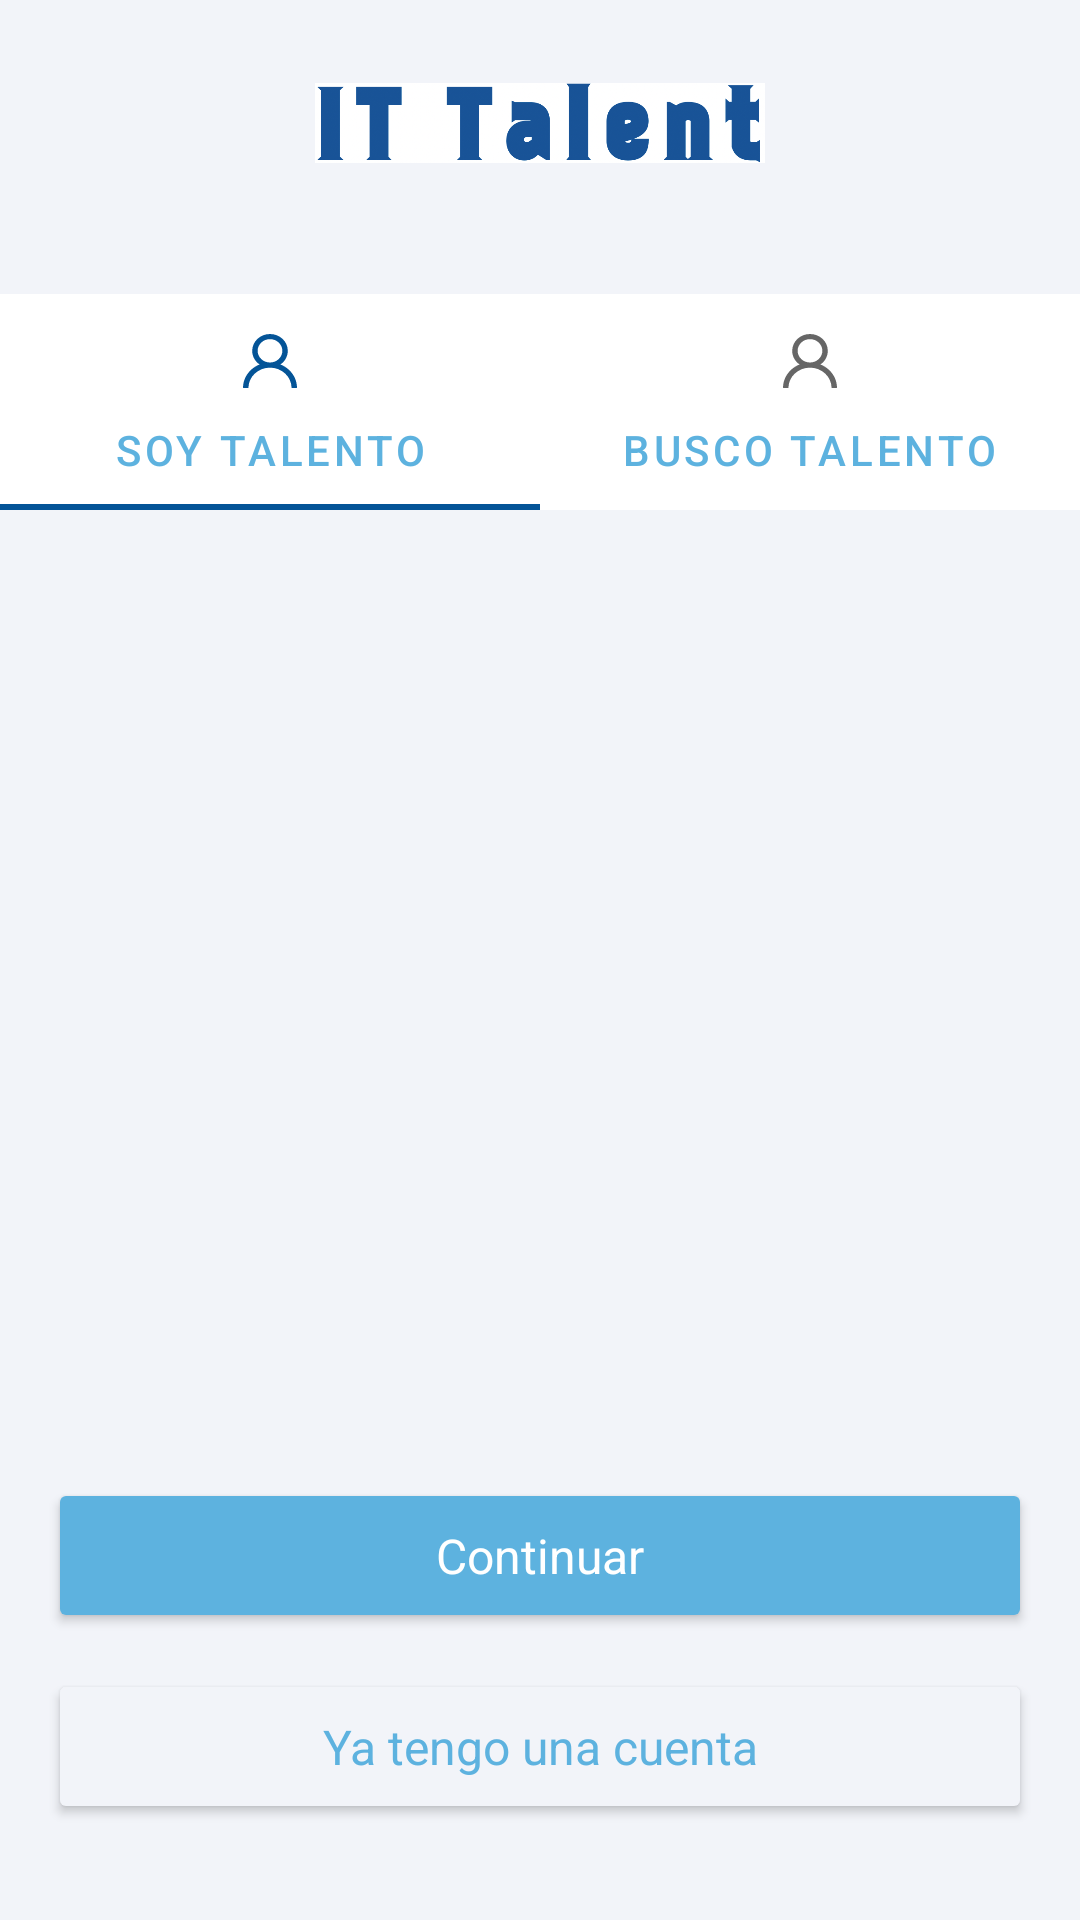

Here is an Android app screen rendered from its layout file. Give the layout XML and the strings, colors and styles it references.
<!-- AndroidManifest.xml: application theme Theme.ITTalent -->
<!-- res/layout/fragment_welcome.xml -->
<layout xmlns:android="http://schemas.android.com/apk/res/android"
    xmlns:app="http://schemas.android.com/apk/res-auto"
    xmlns:tools="http://schemas.android.com/tools">

    <data>

    </data>

    <androidx.constraintlayout.widget.ConstraintLayout
        android:layout_width="match_parent"
        android:layout_height="match_parent"
        style="@style/BackgroundGeneralSignIn"
        tools:context="mx.mauriciogs.ittalent.ui.welcome.WelcomeFragment">

        <ImageView
            android:id="@+id/ivHeader"
            android:layout_width="150dp"
            android:layout_height="50dp"
            android:layout_marginTop="16dp"
            android:src="@drawable/header_it_talent"
            app:layout_constraintEnd_toEndOf="parent"
            app:layout_constraintStart_toStartOf="parent"
            app:layout_constraintTop_toTopOf="parent"
            tools:ignore="ContentDescription" />

        <com.google.android.material.tabs.TabLayout
            android:id="@+id/tabLayout"
            android:layout_width="match_parent"
            android:layout_height="wrap_content"
            android:layout_marginTop="32dp"
            app:tabMode="fixed"
            app:tabTextColor="@color/secondary"
            app:layout_constraintEnd_toEndOf="parent"
            app:layout_constraintHorizontal_bias="0.5"
            app:layout_constraintStart_toStartOf="parent"
            app:layout_constraintTop_toBottomOf="@+id/ivHeader">

            <com.google.android.material.tabs.TabItem
                android:layout_width="wrap_content"
                android:layout_height="wrap_content"
                android:icon="@drawable/icon_user_selector"
                android:text="@string/soy_talento"/>

            <com.google.android.material.tabs.TabItem
                android:layout_width="wrap_content"
                android:layout_height="wrap_content"
                android:icon="@drawable/icon_user_selector"
                android:text="@string/busco_talento"/>

        </com.google.android.material.tabs.TabLayout>

        <androidx.viewpager2.widget.ViewPager2
            android:id="@+id/viewPager2"
            android:layout_width="0dp"
            android:layout_height="wrap_content"
            android:layout_marginHorizontal="@dimen/dimen16dp"
            android:layout_marginTop="16dp"
            android:layout_marginBottom="16dp"
            app:layout_behavior="@string/appbar_scrolling_view_behavior"
            app:layout_constraintBottom_toTopOf="@+id/btnContinue"
            app:layout_constraintEnd_toEndOf="parent"
            app:layout_constraintHorizontal_bias="0.5"
            app:layout_constraintStart_toStartOf="parent"
            app:layout_constraintTop_toBottomOf="@+id/tabLayout" />

        <Button
            android:id="@+id/btnContinue"
            style="@style/PrimaryButton"
            android:layout_width="match_parent"
            android:layout_height="wrap_content"
            android:layout_marginBottom="12dp"
            app:layout_constraintBottom_toTopOf="@+id/btnSignIn"
            app:layout_constraintEnd_toEndOf="parent"
            app:layout_constraintStart_toStartOf="parent" />

        <Button
            android:id="@+id/btnSignIn"
            style="@style/SecondaryButton"
            android:layout_width="match_parent"
            android:layout_height="wrap_content"
            android:text="@string/btn_already_registered"
            android:layout_marginBottom="32dp"
            app:layout_constraintBottom_toBottomOf="parent"
            app:layout_constraintEnd_toEndOf="parent"
            app:layout_constraintStart_toStartOf="parent" />


    </androidx.constraintlayout.widget.ConstraintLayout>
</layout>
<!-- resources referenced by this layout -->
<resources>
  <color name="secondary">#FF5DB2DF</color>
  <dimen name="dimen16dp">16dp</dimen>
  <!-- drawable icon_user_selector (drawable) -->
  <?xml version="1.0" encoding="utf-8"?>
  <selector xmlns:android="http://schemas.android.com/apk/res/android">
      <item android:drawable="@drawable/user_icon_disable"
          android:state_checked="false" />
      <item
          android:drawable="@drawable/user_icon_active"
          android:state_checked="true"/>
  </selector>
  <string name="btn_already_registered">Ya tengo una cuenta</string>
  <string name="busco_talento">Busco talento</string>
  <string name="soy_talento">Soy talento</string>
  <style name="BackgroundGeneralSignIn" parent="Theme.ITTalent">
          <item name="android:background">@color/background</item>
      </style>
  <style name="PrimaryButton" parent="">
          <item name="cornerFamily">rounded</item>
          <item name="cornerRadius">10dp</item>
          <item name="backgroundTint">@color/secondary</item>
          <item name="android:textColor">@color/white</item>
          <item name="fontFamily">@font/nunitosanseegular</item>
          <item name="android:textSize">16sp</item>
          <item name="android:paddingTop">15dp</item>
          <item name="android:paddingBottom">15dp</item>
          <item name="textAllCaps">false</item>
          <item name="android:text">@string/btn_continue</item>
          <item name="android:layout_marginStart">16dp</item>
          <item name="android:layout_marginEnd">16dp</item>
      </style>
  <style name="SecondaryButton" parent="">
          <item name="cornerFamily">rounded</item>
          <item name="cornerRadius">10dp</item>
          <item name="strokeWidth">3dp</item>
          <item name="strokeColor">@color/secondary</item>
          <item name="backgroundTint">@color/background</item>
          <item name="android:textColor">@color/secondary</item>
          <item name="fontFamily">@font/nunitosanseegular</item>
          <item name="android:textSize">16sp</item>
          <item name="android:paddingTop">15dp</item>
          <item name="android:paddingBottom">15dp</item>
          <item name="textAllCaps">false</item>
          <item name="android:text">Continuar</item>
          <item name="android:layout_marginStart">16dp</item>
          <item name="android:layout_marginEnd">16dp</item>
      </style>
  <style name="Theme.ITTalent" parent="Theme.MaterialComponents.DayNight.DarkActionBar">
          
          <item name="colorPrimary">@color/primary</item>
          <item name="colorPrimaryVariant">@color/primaryVariant</item>
          <item name="colorOnPrimary">@color/main</item>
          
          <item name="colorSecondary">@color/secondary</item>
          <item name="colorSecondaryVariant">@color/secondaryLight</item>
          <item name="colorOnSecondary">@color/tertiary</item>
          
          <item name="android:statusBarColor">?attr/colorPrimaryVariant</item>
          
      </style>
  <color name="background">#FFF2F4F9</color>
  <color name="white">#FFFFFFFF</color>
  <string name="btn_continue">Continuar</string>
  <color name="primary">#FF045497</color>
  <color name="primaryVariant">#FF002b67</color>
  <color name="main">#FFC9EDF9</color>
  <color name="secondaryLight">#FF93e4ff</color>
  <color name="tertiary">#FFFFAA4D</color>
</resources>
